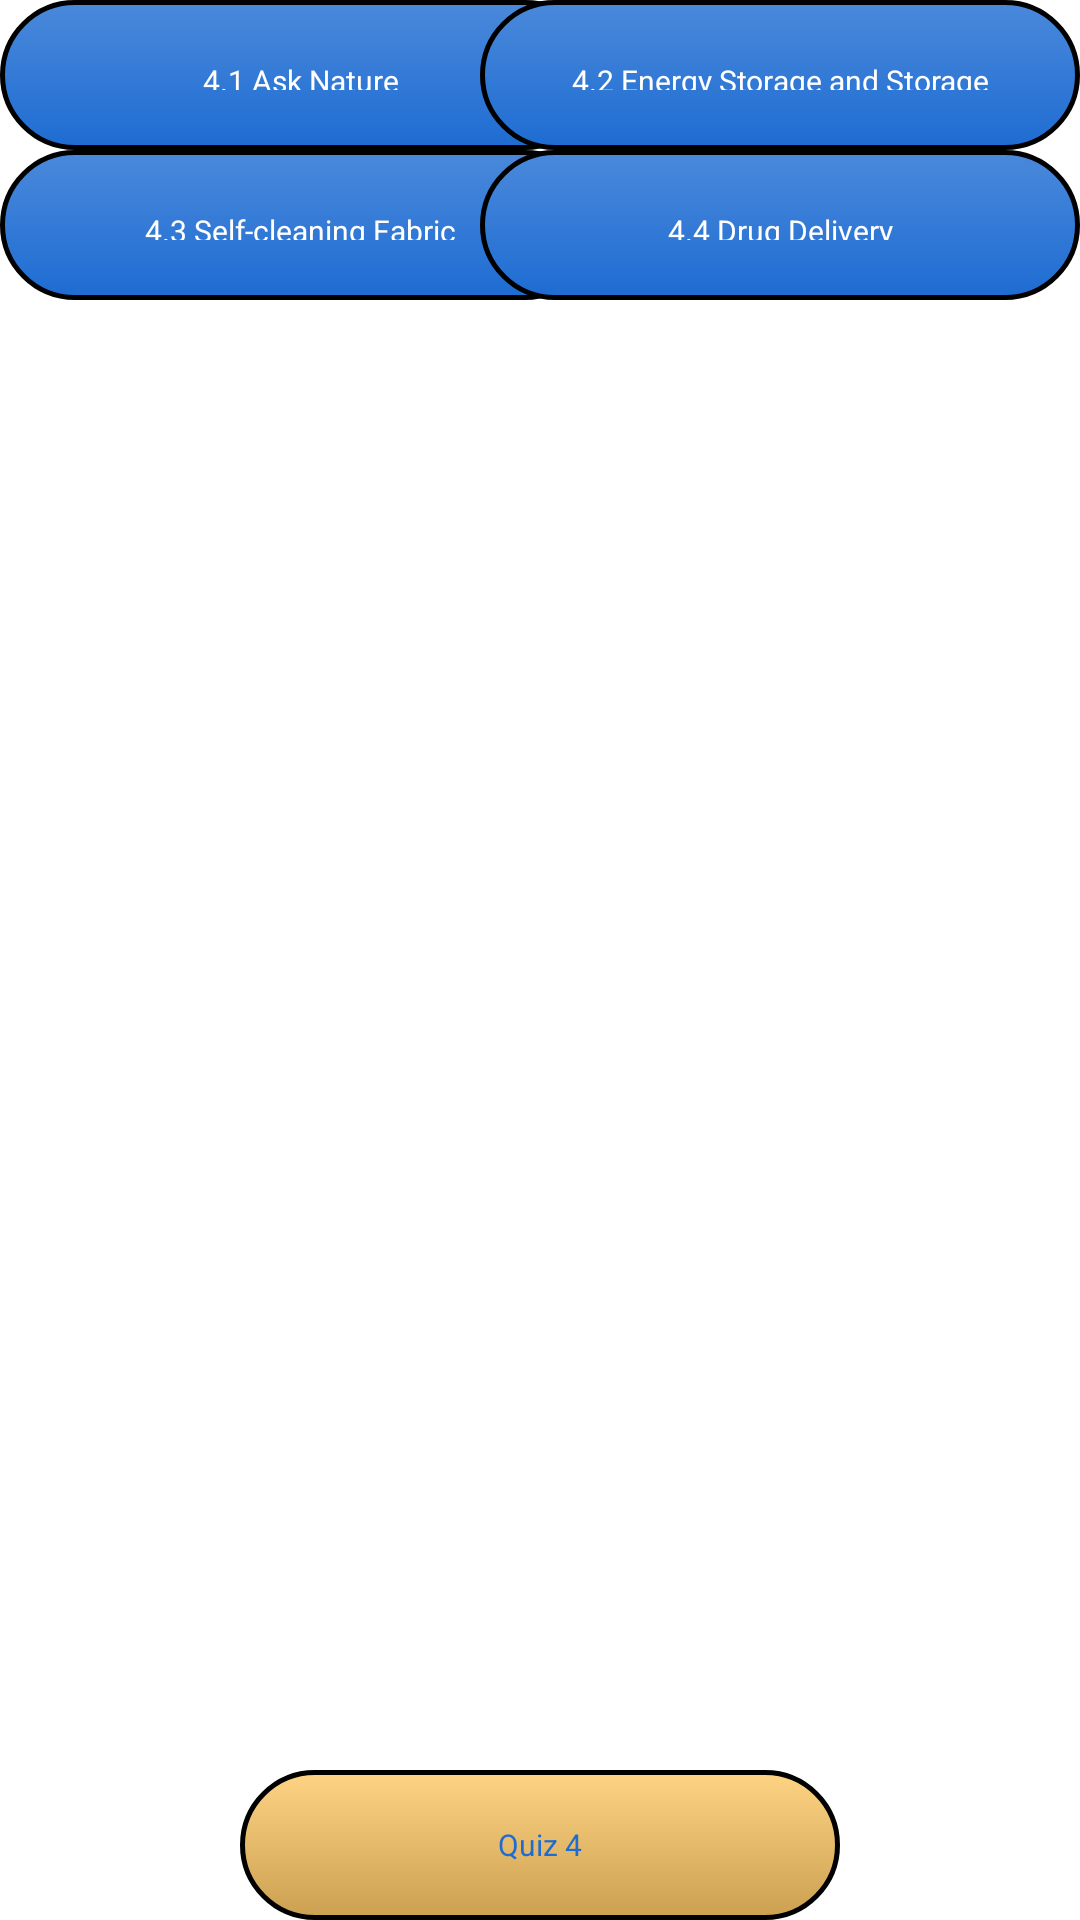

Write the Android layout XML for this screen, with the resource values it uses.
<!-- AndroidManifest.xml: fallback theme Theme.MaterialComponents.DayNight.NoActionBar -->
<!-- res/layout/activity_app_activ.xml -->
<?xml version="1.0" encoding="utf-8"?>
<RelativeLayout xmlns:android="http://schemas.android.com/apk/res/android"
    android:layout_width="match_parent" android:layout_height="match_parent"
    android:theme="@android:style/Theme.Holo.Light"
    android:background="@drawable/chapter_background">

    <Button
        android:layout_width="200dp"
        android:layout_height="50dp"
        android:text="4.1 Ask Nature"
        android:id="@+id/ask_btn"
        android:textAllCaps="false"
        android:padding="20dp"
        android:textSize="10sp"
        android:background="@drawable/newbutton"
        android:textColor="#ffffff"
        android:layout_alignParentLeft="true"
        android:layout_alignParentStart="true" />

    <Button
        android:layout_width="200dp"
        android:layout_height="50dp"
        android:text="Quiz 4"
        android:textAllCaps="false"
        android:id="@+id/quiz4_btn"
        android:textSize="10sp"
        android:background="@drawable/quizbutton"
        android:textColor="#1e6cd2"
        android:layout_alignParentBottom="true"
        android:layout_centerHorizontal="true" />

    <Button
        android:layout_width="200dp"
        android:layout_height="50dp"
        android:text="4.3 Self-cleaning Fabric"
        android:id="@+id/self_cln_btn"
        android:textAllCaps="false"
        android:padding="20dp"
        android:textSize="10sp"
        android:background="@drawable/newbutton"
        android:textColor="#ffffff"
        android:layout_below="@+id/ask_btn"
        android:layout_alignParentLeft="true"
        android:layout_alignParentStart="true" />

    <Button
        android:layout_width="200dp"
        android:layout_height="50dp"
        android:text="4.2 Energy Storage and Storage"
        android:id="@+id/enrg_gen_btn"
        android:textAllCaps="false"
        android:padding="20dp"
        android:textSize="10sp"
        android:background="@drawable/newbutton"
        android:textColor="#ffffff"
        android:layout_alignParentTop="true"
        android:layout_alignParentRight="true"
        android:layout_alignParentEnd="true" />

    <Button
        android:layout_width="200dp"
        android:layout_height="50dp"
        android:text="4.4 Drug Delivery"
        android:id="@+id/drug_del_btn"
        android:textAllCaps="false"
        android:padding="20dp"
        android:textSize="10sp"
        android:background="@drawable/newbutton"
        android:textColor="#ffffff"
        android:layout_below="@+id/enrg_gen_btn"
        android:layout_alignParentRight="true"
        android:layout_alignParentEnd="true" />

</RelativeLayout>
<!-- resources referenced by this layout -->
<resources>
  <!-- drawable newbutton (drawable-hdpi) -->
  <?xml version="1.0" encoding="utf-8"?>
  <selector xmlns:android="http://schemas.android.com/apk/res/android" >
      <item android:state_pressed="true" >
          <shape android:shape="rectangle"  >
              <corners android:radius="40dp" />
              <stroke android:width="1dip" android:color="#1e6cd2" />
              <gradient android:angle="-90" android:startColor="#1b61bd" android:endColor="#6198df"  />
          </shape>
      </item>
      <item android:state_focused="true">
          <shape android:shape="rectangle"  >
              <corners android:radius="40dip" />
              <stroke android:width="1dip" android:color="#1e6cd2" />
              <solid android:color="#1e6cd2"/>
          </shape>
      </item>
      <item >
          <shape android:shape="rectangle"  >
              <corners android:radius="40dip" />
              <stroke android:width="1.5dip" android:color="#000000" />
              <gradient android:angle="-90" android:startColor="#4a89db" android:endColor="#1e6cd2" />
          </shape>
      </item>
  </selector>
  <!-- drawable quizbutton (drawable-hdpi) -->
  <?xml version="1.0" encoding="utf-8"?>
  <selector xmlns:android="http://schemas.android.com/apk/res/android" >
      <item android:state_pressed="true" >
          <shape android:shape="rectangle"  >
              <corners android:radius="40dp" />
              <stroke android:width="1dip" android:color="#FFC966" />
              <gradient android:angle="-90" android:startColor="#e5b45b" android:endColor="#ffd993"  />
          </shape>
      </item>
      <item android:state_focused="true">
          <shape android:shape="rectangle"  >
              <corners android:radius="40dip" />
              <stroke android:width="1dip" android:color="#FFC966" />
              <solid android:color="#1e6cd2"/>
          </shape>
      </item>
      <item >
          <shape android:shape="rectangle"  >
              <corners android:radius="40dip" />
              <stroke android:width="1.5dip" android:color="#000000" />
              <gradient android:angle="-90" android:startColor="#ffd384" android:endColor="#cca051" />
          </shape>
      </item>
  </selector>
</resources>
